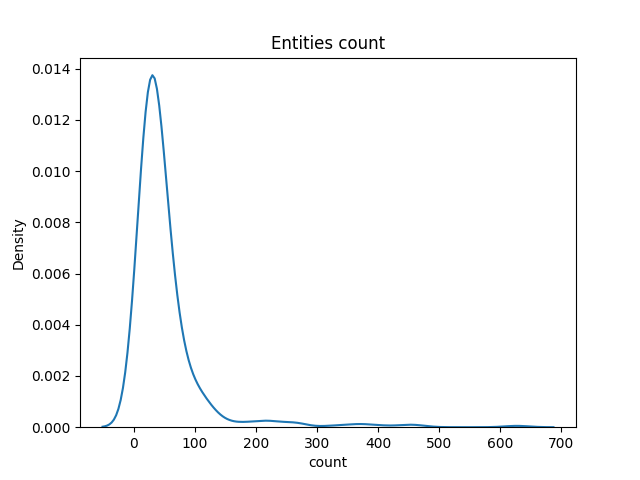

Data behind this chart, as committed beside it:
entity, count
the United States, 627
England, 462
US, 445
Australia, 401
@-@, 371
France, 364
Europe, 328
U.S., 265
London, 264
New York, 263
Washington, 229
Japan, 225
Canada, 220
Germany, 212
Britain, 195
the United Kingdom, 187
California, 173
UK, 151
North America, 148
India, 131
Los Angeles, 127
Italy, 126
Oxford, 121
Scotland, 121
China, 117
Spain, 115
United States, 114
Russia, 111
Florida, 111
Virginia, 110
New Zealand, 109
Cambridge, 106
America, 103
New York City, 101
Michigan, 101
World War II, 100
Ireland, 100
Henry, 100
Texas, 99
Congress, 92
Allied, 90
John, 89
Fox, 88
Scully, 85
Paris, 85
Massachusetts, 83
Boston, 82
Mary, 82
Pennsylvania, 79
Asia, 79
Chicago, 78
Mexico, 77
Harrison, 77
Mulder, 74
Michael, 74
Ohio, 73
Wales, 73
Smith, 73
Earth, 71
Jackson, 70
... 322 more rows
